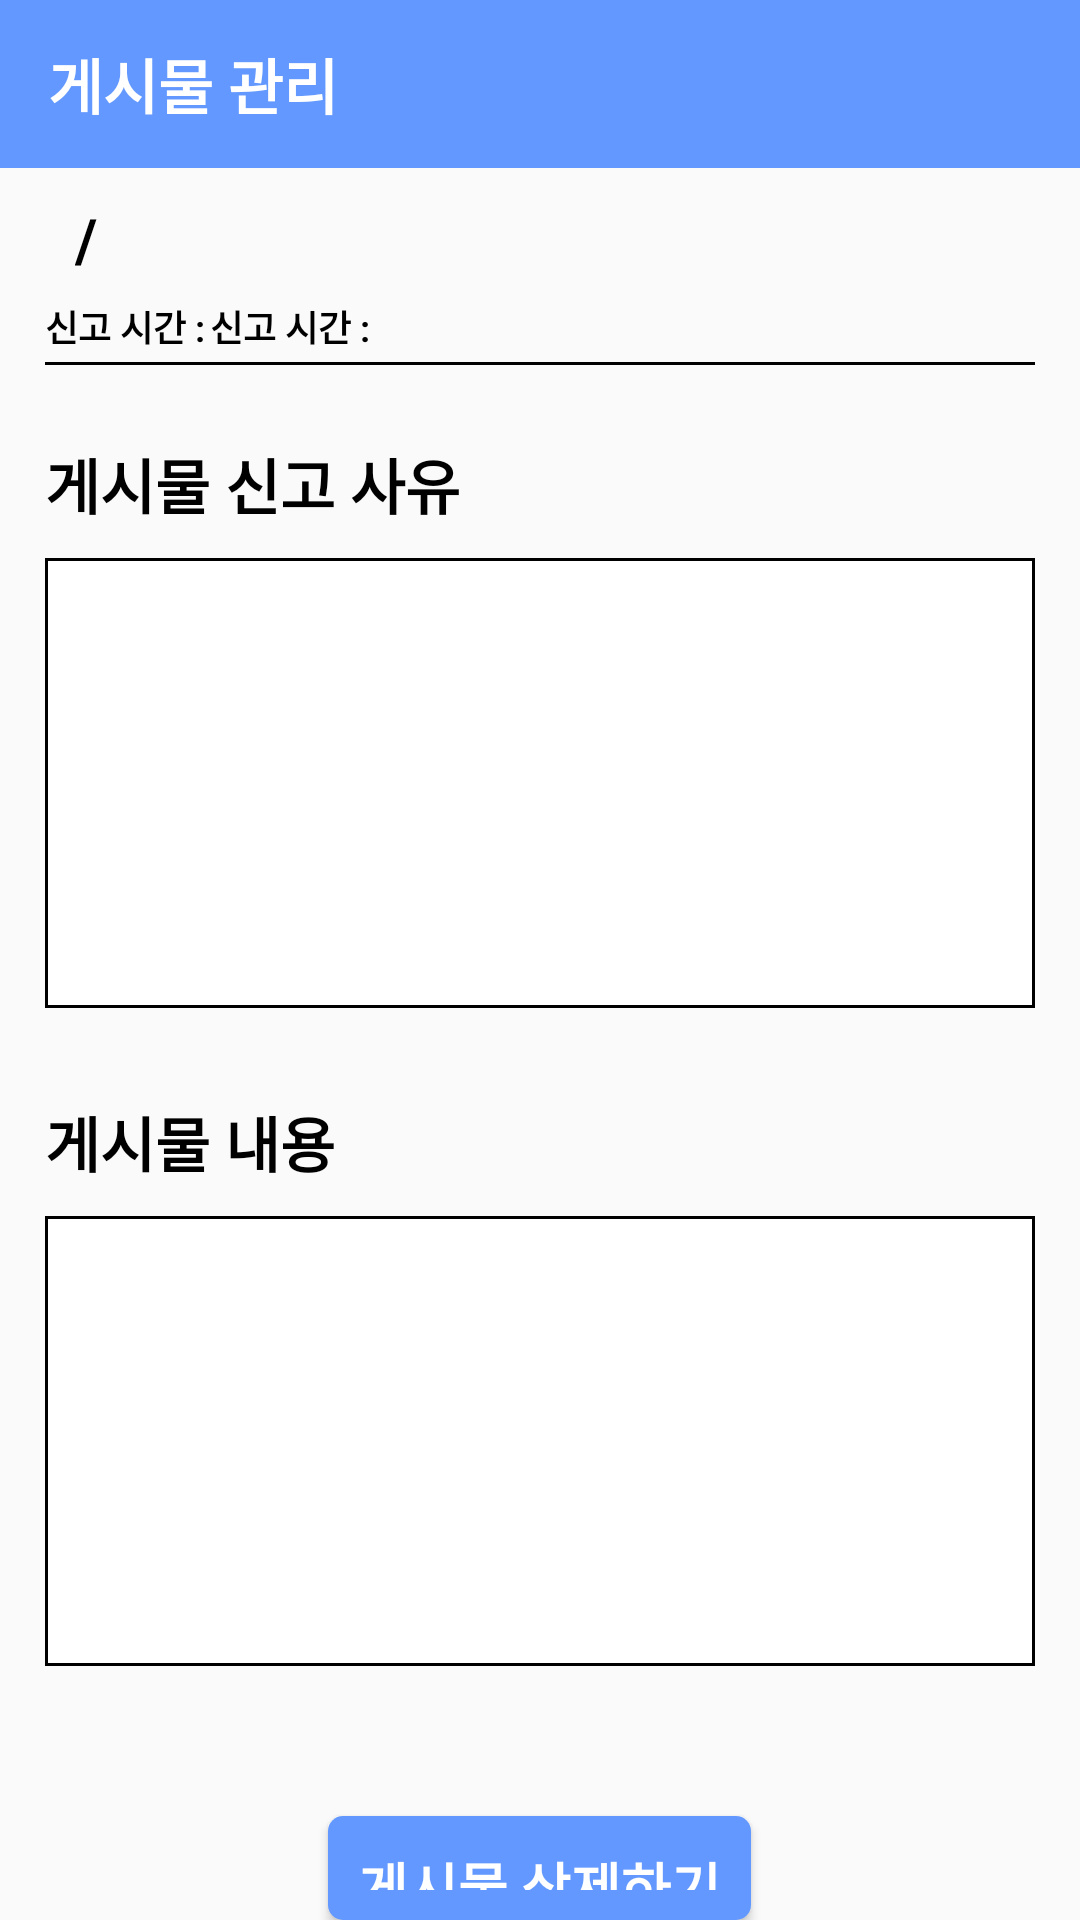

The Android layout XML behind this screen, and the referenced resources:
<!-- AndroidManifest.xml: application theme Theme.AppCompat.Light.NoActionBar -->
<!-- res/layout/community_contents.xml -->
<?xml version="1.0" encoding="utf-8"?>
<LinearLayout xmlns:android="http://schemas.android.com/apk/res/android"
    android:layout_width="match_parent"
    android:layout_height="match_parent"
    android:orientation="vertical">

    <androidx.appcompat.widget.Toolbar
        android:id="@+id/toolbar"
        android:layout_width="match_parent"
        android:layout_height="wrap_content"
        android:background="#6298FF">

        <TextView
            android:id="@+id/toolbarTitle"
            android:layout_width="wrap_content"
            android:layout_height="wrap_content"
            android:text="게시물 관리"
            android:textColor="@android:color/white"
            android:textSize="20sp"
            android:textStyle="bold" />
    </androidx.appcompat.widget.Toolbar>

    <LinearLayout
        android:layout_width="match_parent"
        android:layout_height="wrap_content"
        android:layout_marginTop="10dp"
        android:orientation="horizontal">

        <TextView
            android:id="@+id/nickname"
            android:layout_width="wrap_content"
            android:layout_height="wrap_content"
            android:layout_marginLeft="15dp"
            android:textStyle="bold"
            android:textColor="@android:color/black"
            android:textSize="20sp" />

        <TextView
            android:layout_width="wrap_content"
            android:layout_height="wrap_content"
            android:text="/"
            android:textStyle="bold"
            android:layout_marginHorizontal="10dp"
            android:textColor="@android:color/black"
            android:textSize="20sp"/>
        <TextView
            android:id="@+id/lecture"
            android:layout_width="wrap_content"
            android:layout_height="wrap_content"
            android:textStyle="bold"
            android:textColor="@android:color/black"
            android:textSize="20sp"/>
    </LinearLayout>

    <LinearLayout
        android:layout_width="match_parent"
        android:layout_height="wrap_content"
        android:orientation="horizontal"
        android:layout_marginHorizontal="15dp"
        android:layout_marginBottom="3dp"
        android:layout_marginTop="7dp"
        android:weightSum="6">
        <TextView
            android:layout_width="0dp"
            android:layout_height="wrap_content"
            android:text="신고 시간 : "
            android:layout_weight="1"
            android:textColor="@android:color/black"
            android:textSize="12sp"
            android:textStyle="bold"/>

        <TextView
            android:id="@+id/declareTime"
            android:layout_width="0dp"
            android:layout_height="wrap_content"
            android:text="신고 시간 : "
            android:layout_weight="2"
            android:textColor="@android:color/black"
            android:textSize="12sp"
            android:textStyle="bold"/>
    </LinearLayout>
    <View
        android:layout_width="match_parent"
        android:layout_height="1dp"
        android:background="@android:color/black"
        android:layout_marginHorizontal="15dp"
        android:layout_marginBottom="15dp"/>


    <TextView
        android:layout_width="wrap_content"
        android:layout_height="wrap_content"
        android:text="게시물 신고 사유"
        android:textStyle="bold"
        android:layout_marginLeft="15dp"
        android:layout_marginVertical="10dp"
        android:textColor="@android:color/black"
        android:textSize="20sp"
        />

    <TextView
        android:id="@+id/declare_reason"
        android:layout_width="match_parent"
        android:layout_height="150dp"
        android:background="@drawable/contents_textview"
        android:layout_marginHorizontal="15dp"
        android:textColor="@android:color/black"
        android:layout_marginBottom="20dp"
        android:padding="10dp" />

    <TextView
        android:layout_width="wrap_content"
        android:layout_height="wrap_content"
        android:text="게시물 내용"
        android:textStyle="bold"
        android:layout_marginLeft="15dp"
        android:layout_marginVertical="10dp"
        android:textColor="@android:color/black"
        android:textSize="20sp"/>
    <TextView
        android:id="@+id/community_contents"
        android:layout_width="match_parent"
        android:layout_height="150dp"
        android:padding="10dp"
        android:background="@drawable/contents_textview"
        android:textColor="@android:color/black"
        android:layout_marginHorizontal="15dp"/>
    <Button
        android:id="@+id/contents_delete"
        android:layout_width="wrap_content"
        android:layout_height="wrap_content"
        android:layout_gravity="center"
        android:layout_marginTop="50dp"
        android:text="게시물 삭제하기"
        android:padding="10dp"
        android:textSize="18sp"
        android:textStyle="bold"
        android:textColor="@android:color/white"
        android:background="@drawable/button_positive"/>

</LinearLayout>
<!-- resources referenced by this layout -->
<resources>
  <!-- drawable button_positive (drawable) -->
  <?xml version="1.0" encoding="utf-8"?>
  <shape xmlns:android="http://schemas.android.com/apk/res/android"
      android:shape="rectangle">
      <solid android:color="#6298FF"/>
      <size
          android:width="36dp"
          android:height="50dp" />
      <corners android:radius="5dp" />
  </shape>
  <!-- drawable contents_textview (drawable) -->
  <?xml version="1.0" encoding="utf-8"?>
  <shape xmlns:android="http://schemas.android.com/apk/res/android">
      <solid android:color="#ffffff"/>
      <stroke
          android:width="1dp"
          android:color="#000000"/>
  </shape>
</resources>
